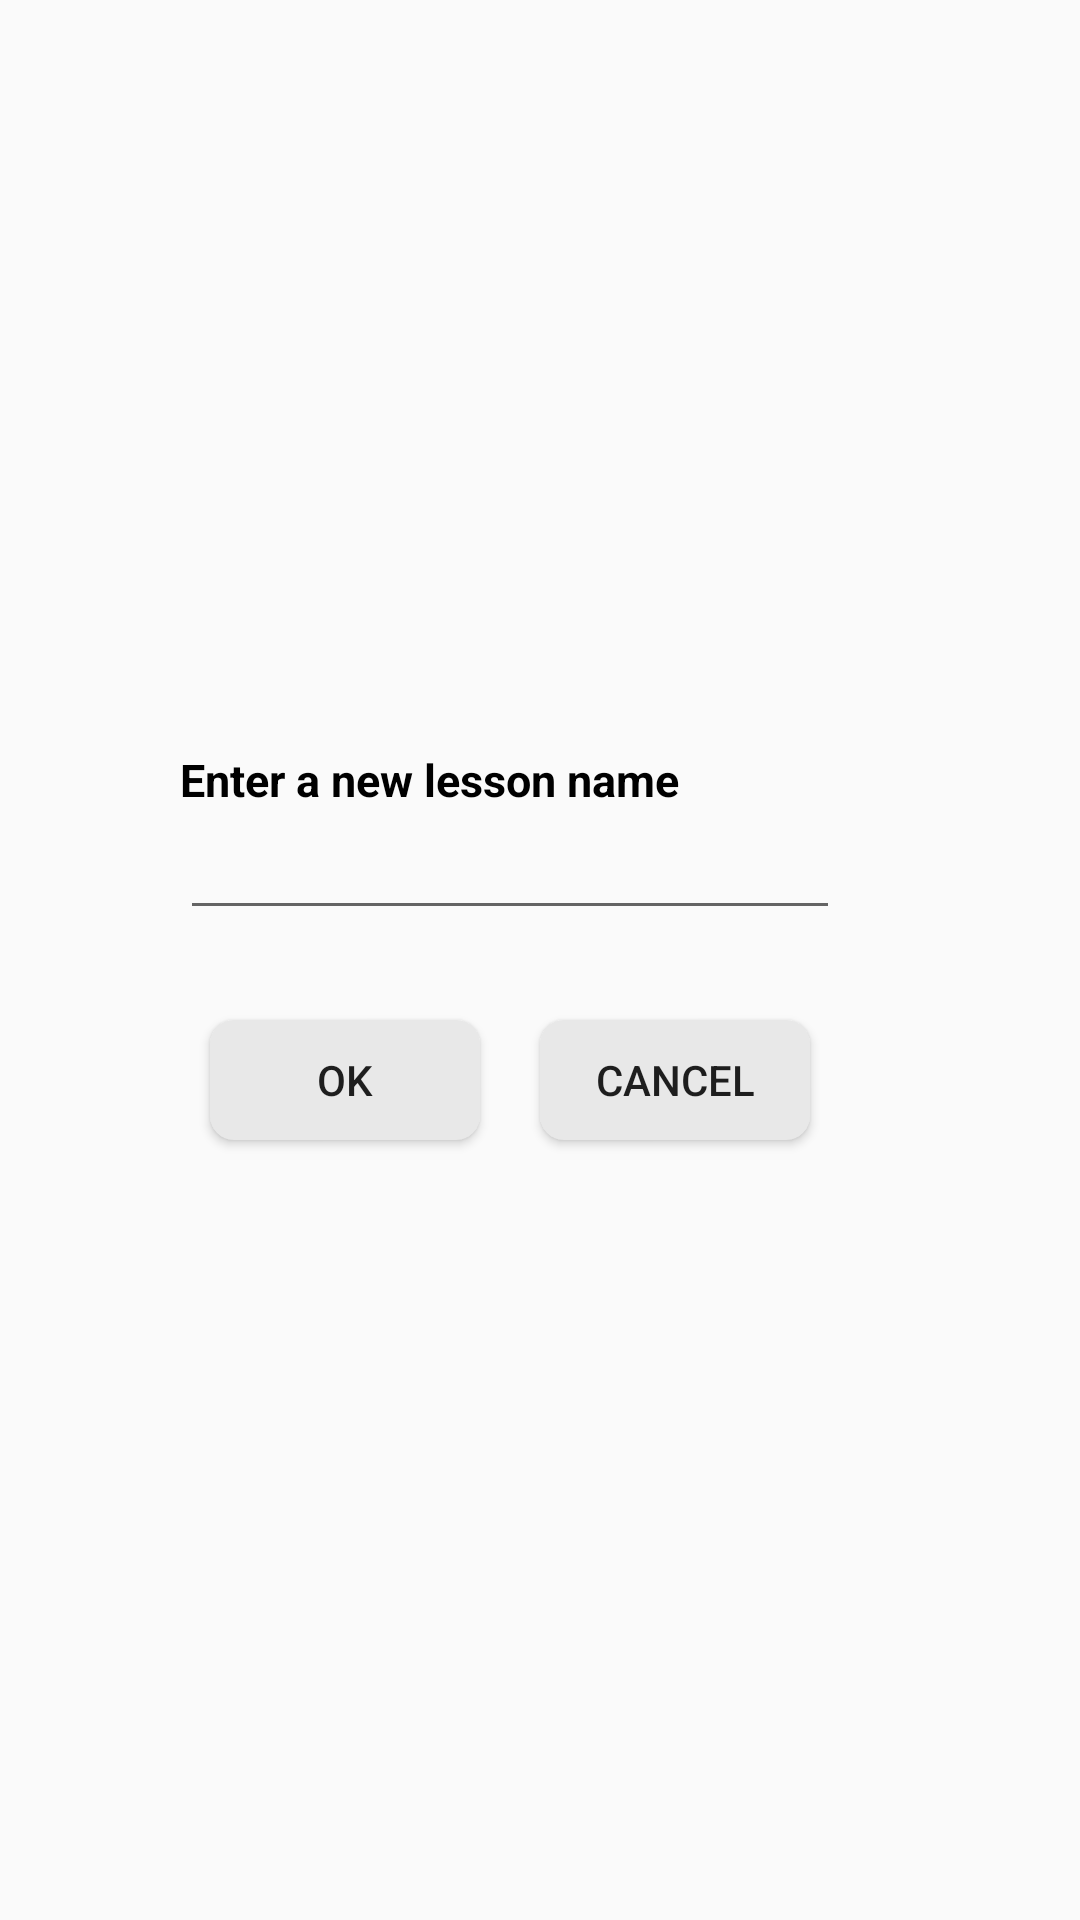

Here is an Android app screen rendered from its layout file. Give the layout XML and the strings, colors and styles it references.
<!-- AndroidManifest.xml: application theme AppTheme -->
<!-- res/layout/activity_add_subject.xml -->
<?xml version="1.0" encoding="utf-8"?>
<LinearLayout xmlns:android="http://schemas.android.com/apk/res/android"
    xmlns:tools="http://schemas.android.com/tools"
    android:layout_width="match_parent"
    android:layout_height="match_parent"
    android:gravity="center"
    tools:context=".ui.edit.subject.AddSubjectActivity">

    <LinearLayout
        android:layout_width="wrap_content"
        android:layout_height="wrap_content"
        android:layout_marginStart="20dp"
        android:orientation="vertical">

        <TextView
            android:layout_width="wrap_content"
            android:layout_height="wrap_content"
            android:text="Enter a new lesson name"
            android:textColor="@color/colorBlack"
            android:textSize="15sp"
            android:textStyle="bold" />

        <LinearLayout
            android:layout_width="wrap_content"
            android:layout_height="wrap_content"
            android:orientation="horizontal"
            android:gravity="center_vertical">

            <EditText
                android:id="@+id/edt_subject_name"
                android:layout_width="220dp"
                android:layout_height="40dp"
                android:inputType="textCapSentences"
                android:textColor="@color/colorBlack"
                android:textSize="16sp" />

            <ImageView
                android:id="@+id/img_voice_input"
                android:layout_width="40dp"
                android:layout_height="40dp"
                android:padding="6dp"
                android:src="@drawable/ic_voice"
                android:background="?actionBarItemBackground" />
        </LinearLayout>

        <LinearLayout
            android:layout_width="wrap_content"
            android:layout_height="wrap_content"
            android:layout_marginTop="20dp"
            android:orientation="horizontal">

            <Button
                android:id="@+id/btn_ok"
                android:layout_width="90dp"
                android:layout_height="40dp"
                android:layout_margin="10dp"
                android:background="@drawable/bg_pressable_gray_corner8"
                android:text="OK" />

            <Button
                android:id="@+id/btn_cancel"
                android:layout_width="90dp"
                android:layout_height="40dp"
                android:layout_margin="10dp"
                android:background="@drawable/bg_pressable_gray_corner8"
                android:text="Cancel" />
        </LinearLayout>
    </LinearLayout>

</LinearLayout>
<!-- resources referenced by this layout -->
<resources>
  <color name="colorBlack">#000</color>
  <!-- drawable bg_pressable_gray_corner8 (drawable) -->
  <?xml version="1.0" encoding="utf-8"?>
  <selector xmlns:android="http://schemas.android.com/apk/res/android">
      <item android:state_pressed="false">
          <shape>
              <corners android:radius="8dp"/>
              <solid android:color="@color/colorBlack100"/>
          </shape>
      </item>
  
      <item android:state_pressed="true">
          <shape>
              <corners android:radius="8dp"/>
              <solid android:color="@color/colorBlack200"/>
          </shape>
      </item>
  </selector>
  <style name="AppTheme" parent="Theme.AppCompat.Light.NoActionBar">
          
          <item name="colorPrimary">@color/colorPrimary</item>
          <item name="colorPrimaryDark">@color/colorPrimaryDark</item>
          <item name="colorAccent">@color/colorAccent</item>
          <item name="android:statusBarColor">@color/colorWhite</item>
          <item name="android:windowLightStatusBar">true</item>
      </style>
  <color name="colorBlack100">#E8E8E8</color>
  <color name="colorBlack200">#C3C3C3</color>
  <color name="colorPrimary">#F6F6F6</color>
  <color name="colorPrimaryDark">#FFFFFF</color>
  <color name="colorAccent">#1976D2</color>
  <color name="colorWhite">#fff</color>
</resources>
